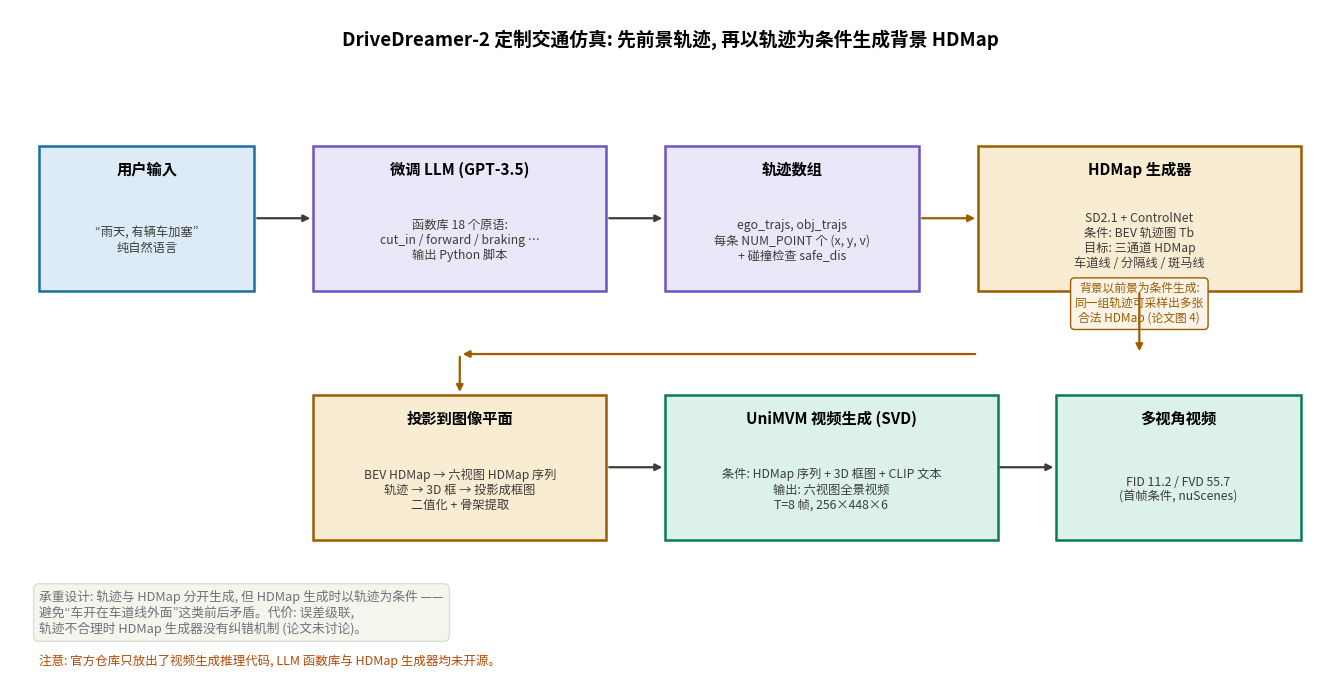

Write Python code to recreate this figure. (Note: this script raises an exception after producing the figure.)
# -*- coding: utf-8 -*-
"""Self-drawn figure: DriveDreamer-2 customized traffic simulation pipeline.

Data flow: user text -> finetuned LLM + function library -> python script ->
trajectory arrays -> HDMap generator (ControlNet diffusion conditioned on the
trajectory map) -> BEV HDMap -> project to image plane -> structured
conditions (HDMap seq + projected 3D boxes) + CLIP text -> UniMVM video gen.
The key design: background is generated CONDITIONED ON foreground trajectories.
"""
import matplotlib
matplotlib.use("Agg")
import matplotlib.pyplot as plt
from matplotlib.patches import Rectangle, FancyArrowPatch

plt.rcParams["font.family"] = "Noto Sans CJK JP"
plt.rcParams["axes.unicode_minus"] = False

fig, ax = plt.subplots(figsize=(13.5, 7.0))
ax.set_xlim(0, 13.5)
ax.set_ylim(0, 7.4)
ax.axis("off")

ANN = "#6e737b"
C1, E1 = "#ebe7f8", "#6a55c2"   # LLM stage
C2, E2 = "#f8ecd2", "#9e5c00"   # HDMap stage
C3, E3 = "#dcf2e8", "#0b7a5c"   # video stage
C0, E0 = "#dcebf5", "#1a6fa3"   # input

ax.text(6.75, 7.0, "DriveDreamer-2 定制交通仿真: 先前景轨迹, 再以轨迹为条件生成背景 HDMap",
        ha="center", fontsize=13.5, weight="bold")

def box(x, y, w, h, fc, ec, title, lines, tsize=12):
    ax.add_patch(Rectangle((x, y), w, h, facecolor=fc, edgecolor=ec, lw=1.8))
    ax.text(x + w / 2, y + h - 0.32, title, ha="center", fontsize=tsize, weight="bold")
    ax.text(x + w / 2, y + h / 2 - 0.25, lines, ha="center", va="center",
            fontsize=8.8, color="#3d3d3a")

def arrow(x0, y0, x1, y1, c="#3d3d3a"):
    ax.annotate("", xy=(x1, y1), xytext=(x0, y0),
                arrowprops=dict(arrowstyle="-|>", color=c, lw=1.6))

# 1. user query
box(0.3, 4.3, 2.2, 1.6, C0, E0, "用户输入",
    "“雨天, 有辆车加塞”\n纯自然语言", 11)
# 2. LLM
box(3.1, 4.3, 3.0, 1.6, C1, E1, "微调 LLM (GPT-3.5)",
    "函数库 18 个原语:\ncut_in / forward / braking …\n输出 Python 脚本", 11)
arrow(2.5, 5.1, 3.1, 5.1)
# 3. trajectories
box(6.7, 4.3, 2.6, 1.6, C1, E1, "轨迹数组",
    "ego_trajs, obj_trajs\n每条 NUM_POINT 个 (x, y, v)\n+ 碰撞检查 safe_dis", 11)
arrow(6.1, 5.1, 6.7, 5.1)

# 4. HDMap generator
box(9.9, 4.3, 3.3, 1.6, C2, E2, "HDMap 生成器",
    "SD2.1 + ControlNet\n条件: BEV 轨迹图 Tb\n目标: 三通道 HDMap\n车道线 / 分隔线 / 斑马线", 11)
arrow(9.3, 5.1, 9.9, 5.1, E2)

# key annotation: conditioning direction
ax.text(11.55, 3.95, "背景以前景为条件生成:\n同一组轨迹可采样出多张\n合法 HDMap (论文图 4)",
        ha="center", fontsize=8.5, color=E2,
        bbox=dict(boxstyle="round,pad=0.35", fc="#f9f3e8", ec=E2))

# 5. projection + conditions
box(3.1, 1.55, 3.0, 1.6, C2, E2, "投影到图像平面",
    "BEV HDMap → 六视图 HDMap 序列\n轨迹 → 3D 框 → 投影成框图\n二值化 + 骨架提取", 11)
arrow(11.55, 4.3, 11.55, 3.6, E2)
arrow(9.9, 3.6, 4.6, 3.6, E2)
arrow(4.6, 3.6, 4.6, 3.15, E2)

# 6. UniMVM
box(6.7, 1.55, 3.4, 1.6, C3, E3, "UniMVM 视频生成 (SVD)",
    "条件: HDMap 序列 + 3D 框图 + CLIP 文本\n输出: 六视图全景视频\nT=8 帧, 256×448×6", 11)
arrow(6.1, 2.35, 6.7, 2.35)

# 7. output
box(10.7, 1.55, 2.5, 1.6, C3, E3, "多视角视频",
    "FID 11.2 / FVD 55.7\n(首帧条件, nuScenes)", 11)
arrow(10.1, 2.35, 10.7, 2.35)

ax.text(0.3, 1.0,
        "承重设计: 轨迹与 HDMap 分开生成, 但 HDMap 生成时以轨迹为条件 ——\n"
        "避免“车开在车道线外面”这类前后矛盾。代价: 误差级联,\n"
        "轨迹不合理时 HDMap 生成器没有纠错机制 (论文未讨论)。",
        fontsize=9.2, color=ANN, va="top",
        bbox=dict(boxstyle="round,pad=0.45", fc="#f5f4ed", ec="#deddd8"))
ax.text(0.3, 0.28, "注意: 官方仓库只放出了视频生成推理代码, LLM 函数库与 HDMap 生成器均未开源。",
        fontsize=9, color="#b34a06", va="top")

plt.tight_layout()
out = "/home/hatch/workspace/your_files/paper-xray-100/papers/060-WM-drivedreamer-2/fig-pipeline.png"
plt.savefig(out, dpi=150)
print("saved", out)
